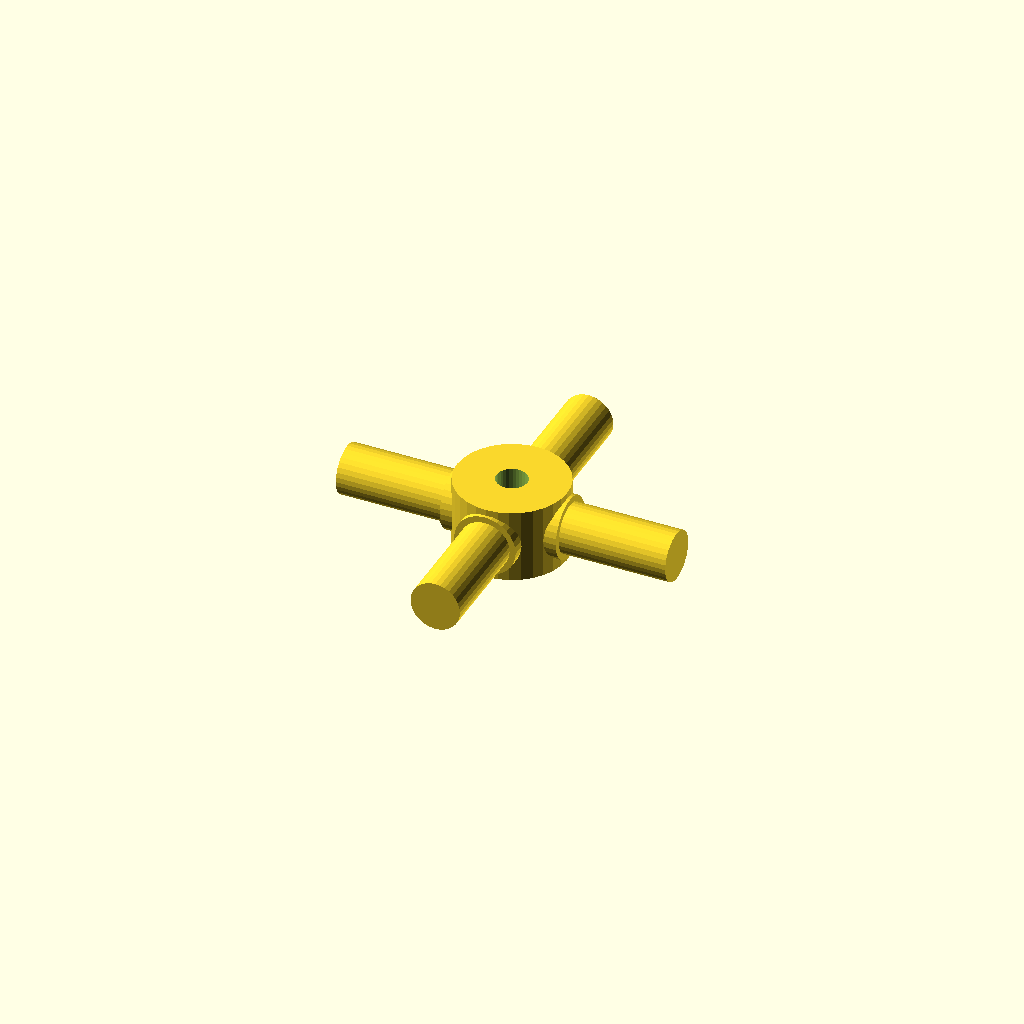
Cell 1: rendered with the file's own defaults.
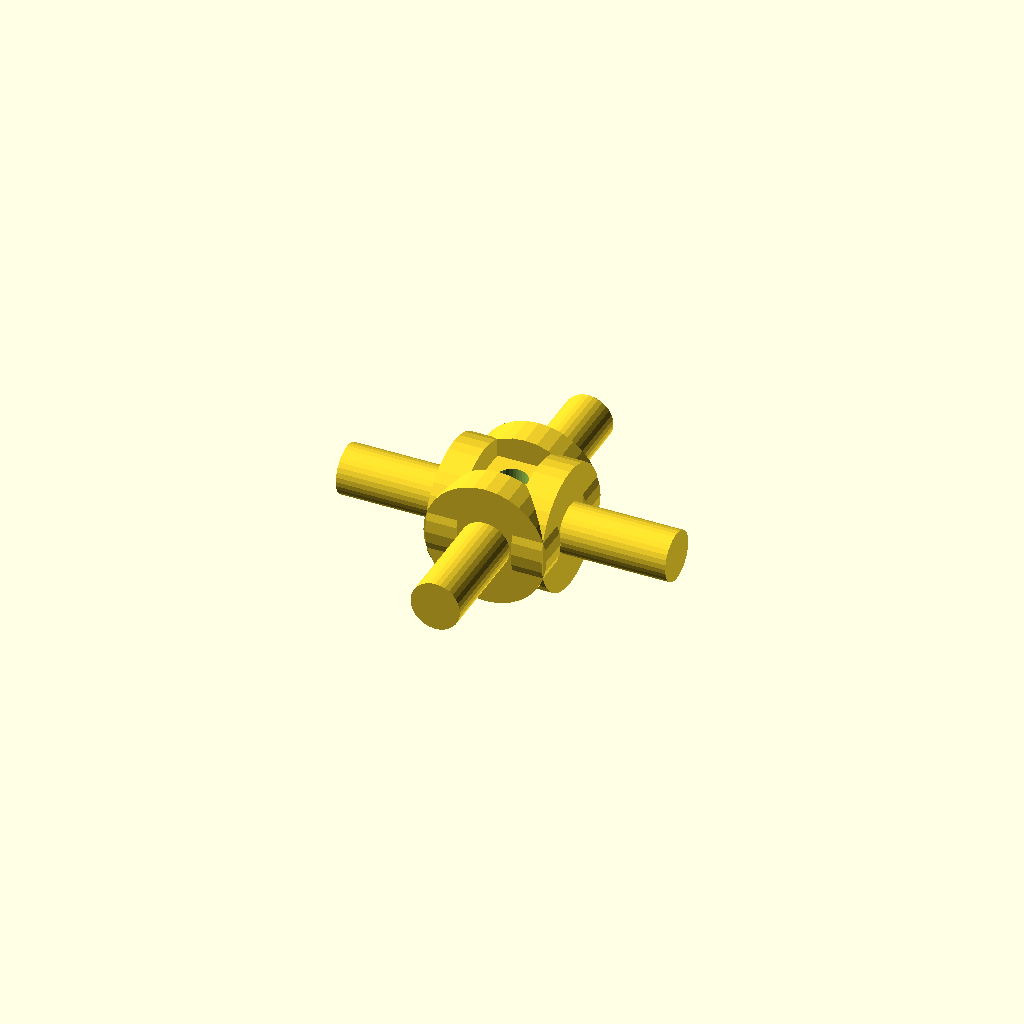
Cell 2: journal_d = 25.4 (everything else at default).
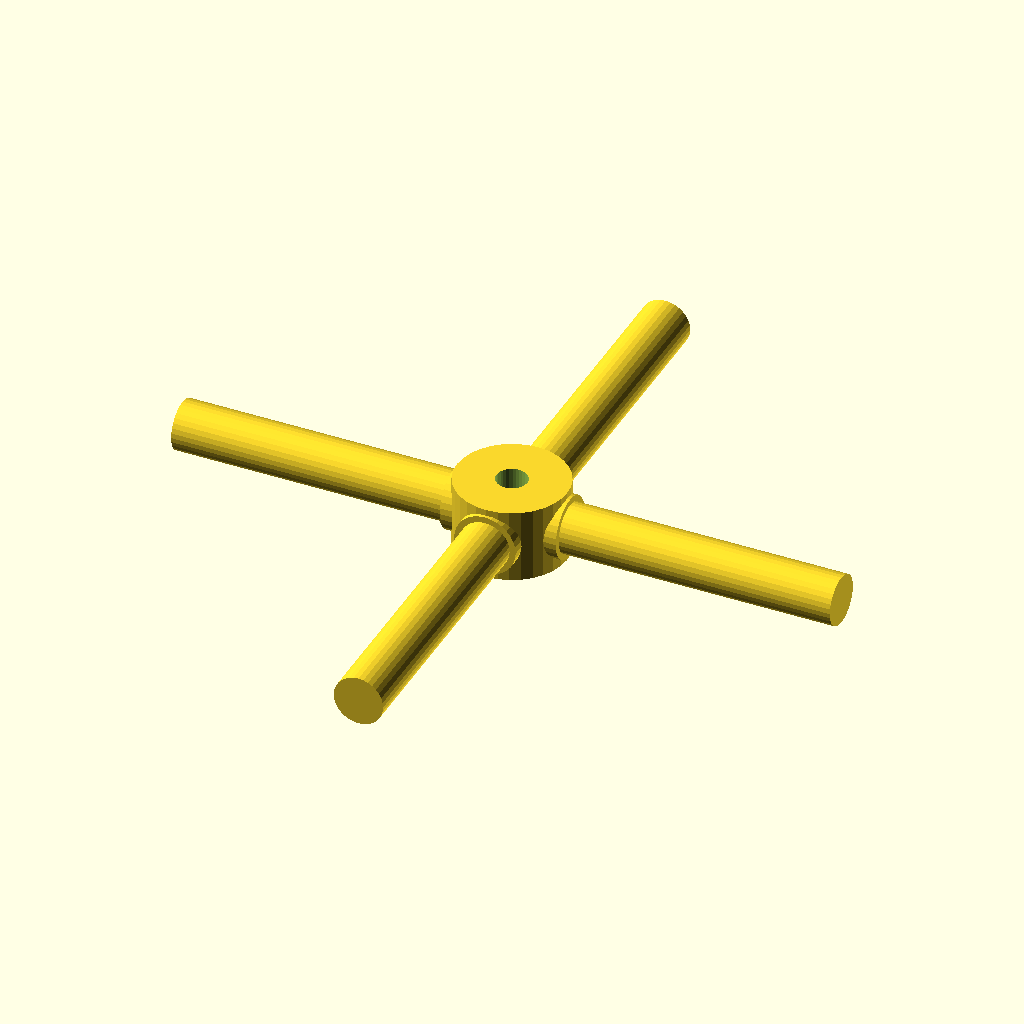
Cell 3: arm_len = 68 (everything else at default).
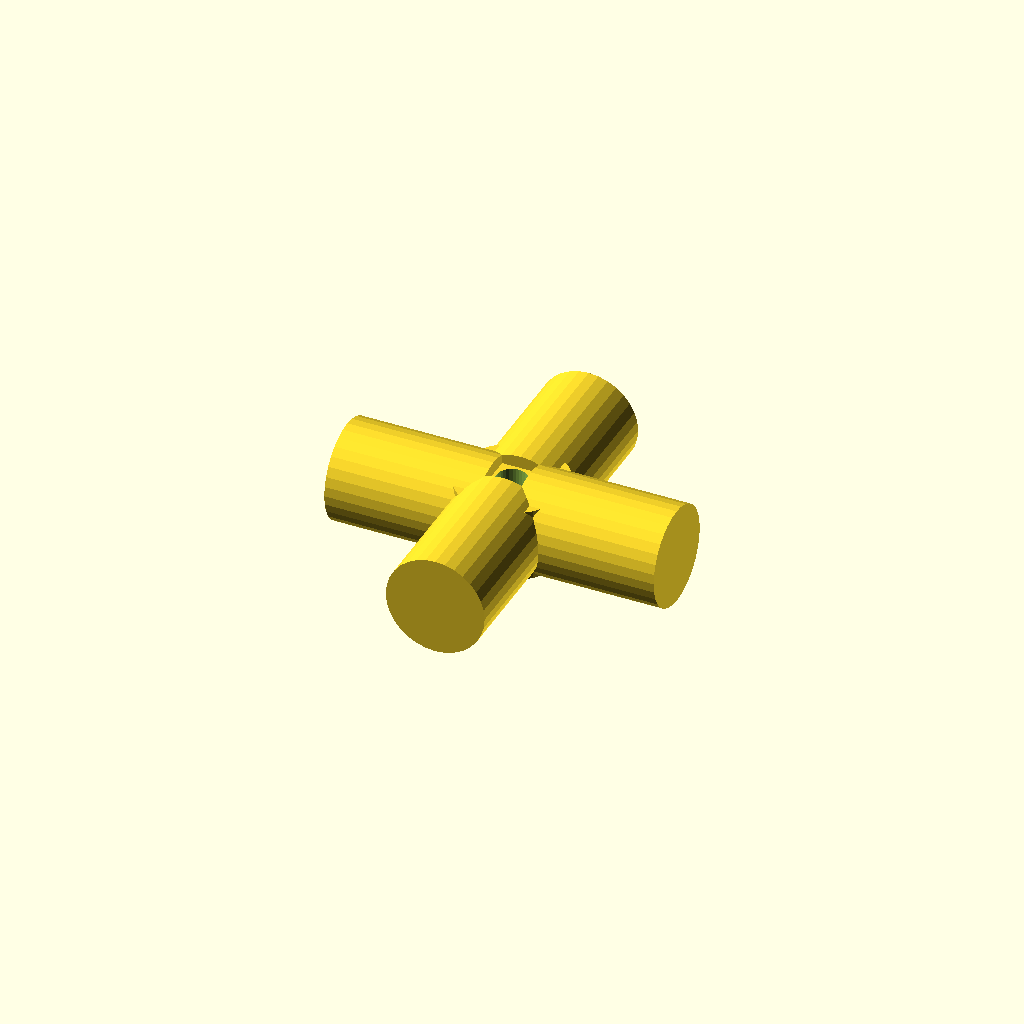
Cell 4 — step_d set to 20.4, the other parameters unchanged.
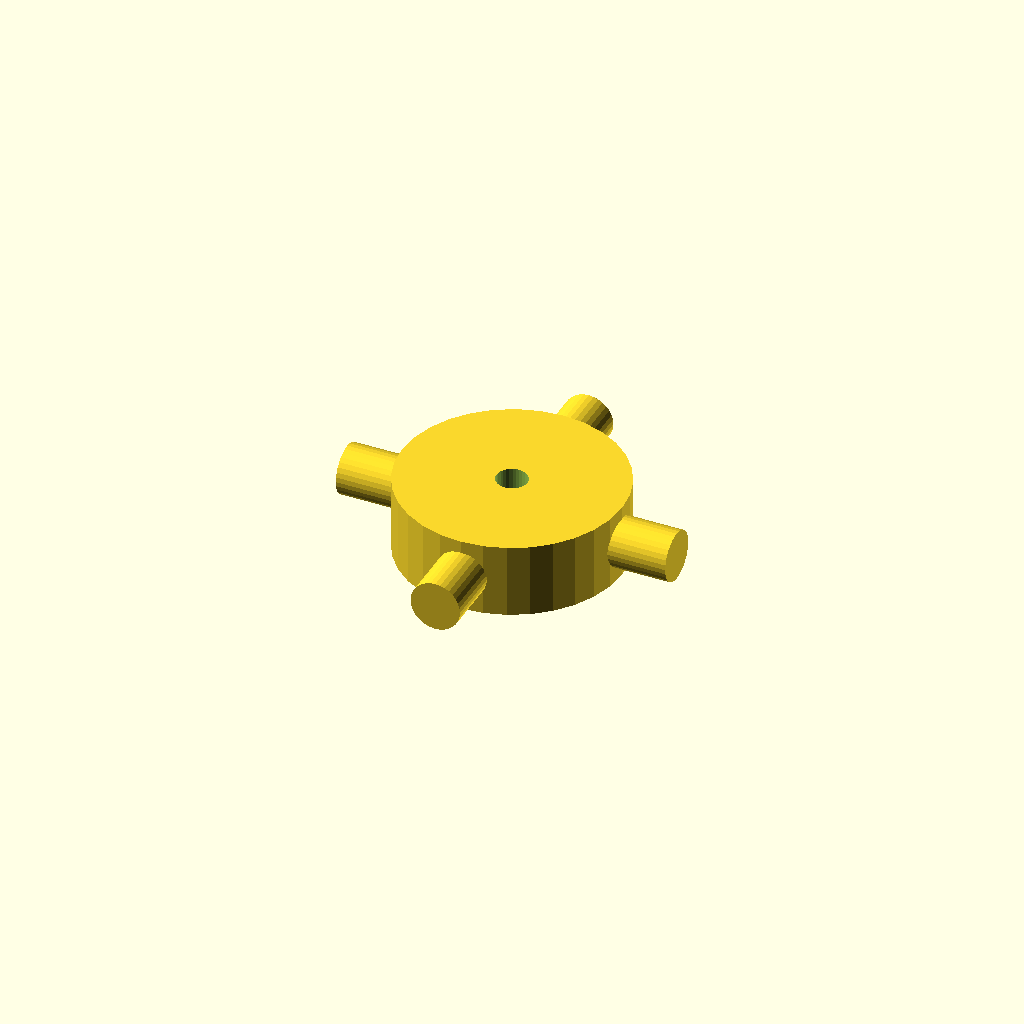
Cell 5: the same model with hub_d = 45.4.
All cells are drawn from one camera (rotation 55°, 0°, 25°, orthographic, colour scheme Cornfield), so only the parameter changes between them.
OpenSCAD source file optional_data/data/gen3/cardans/part_0014.scad:
$fn = 32;

// ----------------------------------------------------------------------
// Cardan cross: 68 mm span, 12.7 mm trunnions
// ----------------------------------------------------------------------

// --- parameters (mm) ---
journal_d = 12.7;         // trunnion diameter
arm_len = 34;             // trunnion length from the centre
step_r = 4.32;            // step position from the centre
step_d = 10.2;            // journal diameter after the step
hub_d = 22.7;             // hub diameter
hub_h = 15.24;            // hub height
bore_d = 6.35;            // hub bore

difference() {
  union() {
    /* hub along the joint axis */
    cylinder(h = hub_h, d = hub_d, center = true);
    for (a = [0 : 90 : 270]) rotate([0, 0, a]) {
      /* trunnion, sunk into the hub */
      translate([hub_d / 4, 0, 0]) rotate([0, 90, 0]) cylinder(h = step_r + 2, d = journal_d);
      /* stepped journal out to the tip */
      translate([step_r - 0.5, 0, 0]) rotate([0, 90, 0]) cylinder(h = arm_len + 0.5 - step_r, d = step_d);
    }
  }
  /* lubrication bore through the hub, 2.5 mm clear on both sides */
  translate([0, 0, -hub_h / 2 - 2.5]) cylinder(h = hub_h + 5, d = bore_d);
}
Customizer parameters (derived from the source; name, type, default, range or options):
journal_d: number, default 12.7
arm_len: number, default 34
step_r: number, default 4.32
step_d: number, default 10.2
hub_d: number, default 22.7
hub_h: number, default 15.24
bore_d: number, default 6.35
